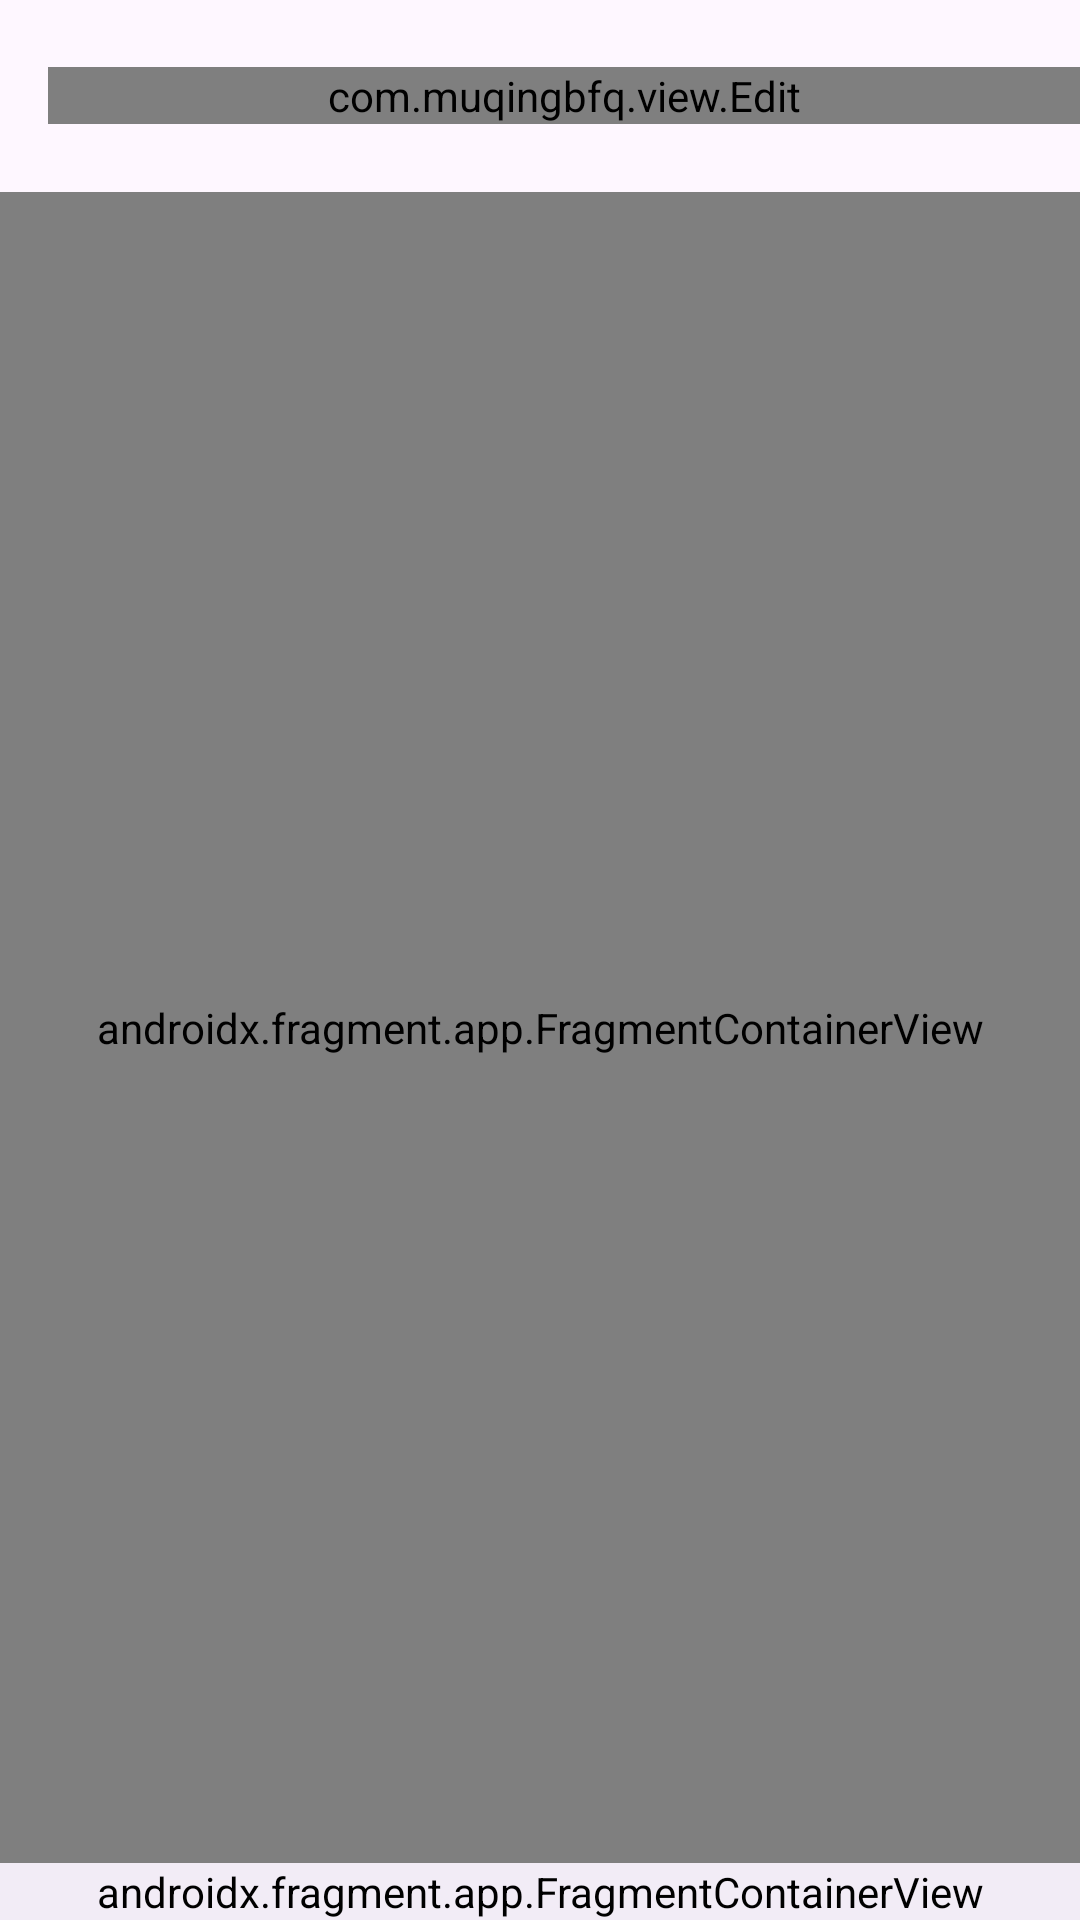

Layout XML and referenced resources for this Android screen:
<!-- AndroidManifest.xml: application theme Theme.muqing -->
<!-- res/layout/activity_search.xml -->
<?xml version="1.0" encoding="utf-8"?>
<LinearLayout xmlns:android="http://schemas.android.com/apk/res/android"
    xmlns:tools="http://schemas.android.com/tools"
    android:layout_width="match_parent"
    android:layout_height="match_parent"
    android:fitsSystemWindows="true"
    android:orientation="vertical"
    tools:context=".activity_search">
    <com.google.android.material.appbar.MaterialToolbar
        android:id="@+id/toolbar"
        android:layout_width="match_parent"
        android:layout_height="wrap_content">
        <com.muqingbfq.view.Edit
            android:id="@+id/editview"
            android:layout_width="match_parent"
            android:layout_height="wrap_content"
            android:enabled="false"/>
    </com.google.android.material.appbar.MaterialToolbar>
    <RelativeLayout
        android:layout_width="match_parent"
        android:layout_height="0dp"
        android:layout_weight="1">
        <LinearLayout
            android:id="@+id/xxbj1"
            android:layout_width="match_parent"
            android:layout_height="match_parent"
            android:orientation="vertical">
            <LinearLayout
                android:layout_width="match_parent"
                android:layout_height="wrap_content"
                android:orientation="horizontal"
                android:padding="6dp"
                tools:ignore="UseCompoundDrawables">
                <TextView
                    android:layout_width="0dp"
                    android:layout_height="wrap_content"
                    android:layout_weight="1"
                    android:text="@string/lishijilu"
                    android:textColor="@color/text"
                    android:textSize="26sp" />
                <ImageView
                    android:id="@+id/deleat"
                    android:layout_width="36dp"
                    android:layout_height="36dp"
                    android:layout_marginEnd="16dp"
                    android:background="?android:attr/selectableItemBackgroundBorderless"
                    android:contentDescription="@string/deleat"
                    android:src="@drawable/deleat" />
            </LinearLayout>
            <androidx.recyclerview.widget.RecyclerView
                android:id="@+id/list_recycler"
                android:layout_width="match_parent"
                android:layout_height="wrap_content"/>
        </LinearLayout>
        <androidx.fragment.app.FragmentContainerView
            android:id="@+id/search_fragment"
            android:layout_width="match_parent"
            android:layout_height="match_parent"
            android:name="com.muqingbfq.fragment.search"
            tools:layout="@layout/fragment_search" />
        <ListView
            android:id="@+id/search_recycler"
            android:layout_width="match_parent"
            android:layout_height="match_parent"
            android:visibility="gone"
            android:background="@color/bj"/>
    </RelativeLayout>
    <androidx.fragment.app.FragmentContainerView
        android:id="@+id/bfq_db"
        android:layout_width="match_parent"
        android:layout_height="wrap_content"
        android:backgroundTint="@color/bj"
        android:name="com.muqingbfq.fragment.bfq_db"
        tools:layout="@layout/fragment_bfq_db" />

</LinearLayout>
<!-- res/layout/fragment_search.xml (included above) -->
<?xml version="1.0" encoding="utf-8"?>
<LinearLayout xmlns:android="http://schemas.android.com/apk/res/android"
    android:layout_width="match_parent"
    android:layout_height="match_parent"
    xmlns:app="http://schemas.android.com/apk/res-auto"
    android:orientation="vertical">
    <com.google.android.material.tabs.TabLayout
        android:id="@+id/tablayout"
        android:layout_width="match_parent"
        android:layout_height="wrap_content">
        <com.google.android.material.tabs.TabItem
            android:layout_width="wrap_content"
            android:layout_height="wrap_content"
            android:text="@string/music" />
        <com.google.android.material.tabs.TabItem
            android:layout_width="wrap_content"
            android:layout_height="wrap_content"
            android:text="@string/Playlist" />
    </com.google.android.material.tabs.TabLayout>
    <androidx.recyclerview.widget.RecyclerView
        android:id="@+id/recyclerview"
        android:layout_width="match_parent"
        android:layout_height="match_parent"
        app:layoutManager="androidx.recyclerview.widget.LinearLayoutManager"/>
</LinearLayout>
<!-- res/layout/fragment_bfq_db.xml (included above) -->
<?xml version="1.0" encoding="utf-8"?>
<FrameLayout xmlns:android="http://schemas.android.com/apk/res/android"
    android:layout_width="match_parent"
    android:layout_height="wrap_content"
    xmlns:app="http://schemas.android.com/apk/res-auto"
    android:background="@drawable/background">
    <LinearLayout
        android:layout_width="match_parent"
        android:layout_height="wrap_content"
        android:gravity="center_vertical"
        android:baselineAligned="false"
        android:paddingStart="10dp"
        android:paddingBottom="6dp"
        android:paddingEnd="10dp"
        android:orientation="horizontal">
        <LinearLayout
            android:layout_width="0dp"
            android:layout_height="wrap_content"
            android:layout_weight="1"
            android:orientation="vertical">
            <TextView
                android:id="@+id/name"
                android:layout_width="match_parent"
                android:layout_height="wrap_content"
                android:singleLine="true"
                android:text="@string/name"
                android:textSize="26sp" />

        </LinearLayout>

        <LinearLayout
            android:layout_width="wrap_content"
            android:layout_height="wrap_content"
            android:orientation="horizontal">

            <ImageView
                android:id="@+id/kg"
                android:layout_width="36dp"
                android:layout_height="36dp"
                android:layout_margin="6dp"
                android:background="?android:attr/selectableItemBackgroundBorderless"
                android:contentDescription="@null"
                android:src="@drawable/zt" />

            <ImageView
                android:id="@+id/txb"
                android:layout_width="36dp"
                android:layout_height="36dp"
                android:layout_margin="6dp"
                app:tint="@color/text"
                android:background="?android:attr/selectableItemBackgroundBorderless"
                android:src="@drawable/cd" />
        </LinearLayout>
    </LinearLayout>
</FrameLayout>
<!-- resources referenced by this layout -->
<resources>
  <color name="bj">#F2ECF6</color>
  <color name="text">#000000</color>
  <!-- drawable background (drawable) -->
  <selector xmlns:android="http://schemas.android.com/apk/res/android">
      <item android:state_pressed="true">
          <shape android:shape="rectangle">
              <solid android:color="#80F2ECF6" />
          </shape>
      </item>
      <item>
          <shape android:shape="rectangle">
              <solid android:color="@color/bj" />
          </shape>
      </item>
  </selector>
  <!-- drawable cd (drawable) -->
  <?xml version="1.0" encoding="utf-8"?>
  <vector xmlns:android="http://schemas.android.com/apk/res/android"
      android:height="200dp"
      android:width="200dp"
      android:viewportWidth="1024.0"
      android:viewportHeight="1024.0">
      <path
          android:fillColor="@color/text"
          android:pathData="M332.4,813.5h545.2c17.8,0 31.3,-13.3 31.3,-31.3s-13.3,-31.3 -31.3,-31.3L332.4,750.8c-17.8,0 -31.3,13.3 -31.3,31.3 0,13.3 13.5,31.3 31.3,31.3zM332.4,545.2h545.2c22.3,0 35.8,-13.3 35.8,-31.3s-13.3,-31.3 -31.3,-31.3L332.4,482.5c-17.8,-4.5 -31.3,9 -31.3,31.3 0,18 13.5,31.3 31.3,31.3zM332.4,281.6h545.2c22.3,0 35.8,-17.8 35.8,-35.8 0,-17.8 -13.3,-31.3 -31.3,-31.3L332.4,214.4c-17.8,0 -31.3,13.3 -31.3,31.3 0,17.8 13.5,35.8 31.3,35.8zM158.1,826.8c26.8,0 49.2,-22.3 49.2,-49.2s-22.3,-49.2 -49.2,-49.2 -49.2,22.3 -49.2,49.2 22.3,49.2 49.2,49.2zM207.3,513.8c0,-26.8 -22.3,-49.2 -49.2,-49.2 -26.8,-4.5 -49.2,17.8 -49.2,49.2 0,26.8 22.3,49.2 49.2,49.2s49.2,-22.3 49.2,-49.2zM158.1,294.9c26.8,0 49.2,-22.3 49.2,-49.2s-22.3,-49.2 -49.2,-49.2 -49.2,22.3 -49.2,49.2 22.3,49.2 49.2,49.2zM158.1,294.9" />
  </vector>
  <!-- drawable deleat (drawable) -->
  <vector xmlns:android="http://schemas.android.com/apk/res/android"
      android:width="64dp"
      android:height="64dp"
      android:tint="@color/text"
      android:viewportWidth="1024"
      android:viewportHeight="1024">
    <path
        android:pathData="M840,288H688v-56c0,-40 -32,-72 -72,-72h-208C368,160 336,192 336,232V288h-152c-12.8,0 -24,11.2 -24,24s11.2,24 24,24h656c12.8,0 24,-11.2 24,-24s-11.2,-24 -24,-24zM384,288v-56c0,-12.8 11.2,-24 24,-24h208c12.8,0 24,11.2 24,24V288H384zM758.4,384c-12.8,0 -24,11.2 -24,24v363.2c0,24 -19.2,44.8 -44.8,44.8H332.8c-24,0 -44.8,-19.2 -44.8,-44.8V408c0,-12.8 -11.2,-24 -24,-24s-24,11.2 -24,24v363.2c0,51.2 41.6,92.8 92.8,92.8h358.4c51.2,0 92.8,-41.6 92.8,-92.8V408c-1.6,-12.8 -12.8,-24 -25.6,-24z"
        android:fillColor="#515151"/>
    <path
        android:pathData="M444.8,744v-336c0,-12.8 -11.2,-24 -24,-24s-24,11.2 -24,24v336c0,12.8 11.2,24 24,24s24,-11.2 24,-24zM627.2,744v-336c0,-12.8 -11.2,-24 -24,-24s-24,11.2 -24,24v336c0,12.8 11.2,24 24,24s24,-11.2 24,-24z"
        android:fillColor="#515151"/>
  </vector>
  <!-- drawable zt (drawable) -->
  <vector xmlns:android="http://schemas.android.com/apk/res/android"
      android:width="64dp"
      android:height="64dp"
      android:viewportWidth="1024"
      android:viewportHeight="1024">
      <path
          android:pathData="M748.2,539.7L528,666.5 307.8,793.7c-14.9,8.8 -34.5,3.6 -43.3,-11.7 -2.9,-5 -4.1,-10.4 -4.1,-15.8h-0.5L259.9,257.6c0,-17.6 14.4,-31.6 32,-31.6 6.3,0 12.4,1.8 17.6,5.4L528,357.3 748.2,484.6c15.3,8.6 20.3,28.4 11.5,43.3 -2.9,5 -6.5,8.8 -11.5,11.7zM496.4,611.6l172.4,-99.9 -172.4,-99.5 -172.9,-99.5v398.7l172.9,-99.7z"
          android:fillColor="@color/text"/>
  </vector>
  <string name="Playlist">歌单</string>
  <string name="deleat">删除</string>
  <string name="lishijilu">历史记录</string>
  <string name="music">音乐</string>
  <string name="name">名称</string>
  <style name="Theme.muqing" parent="Theme.start">
          
          
          <item name="android:windowLightStatusBar">true</item>
      </style>
  <style name="Theme.start" parent="Theme.Material3.DayNight">
          <item name="windowActionBar">false</item>
          <item name="windowNoTitle">true</item>
  
          
          <item name="android:windowTranslucentStatus">true</item>
  
  
          
          
          
  
  
  
      </style>
</resources>
